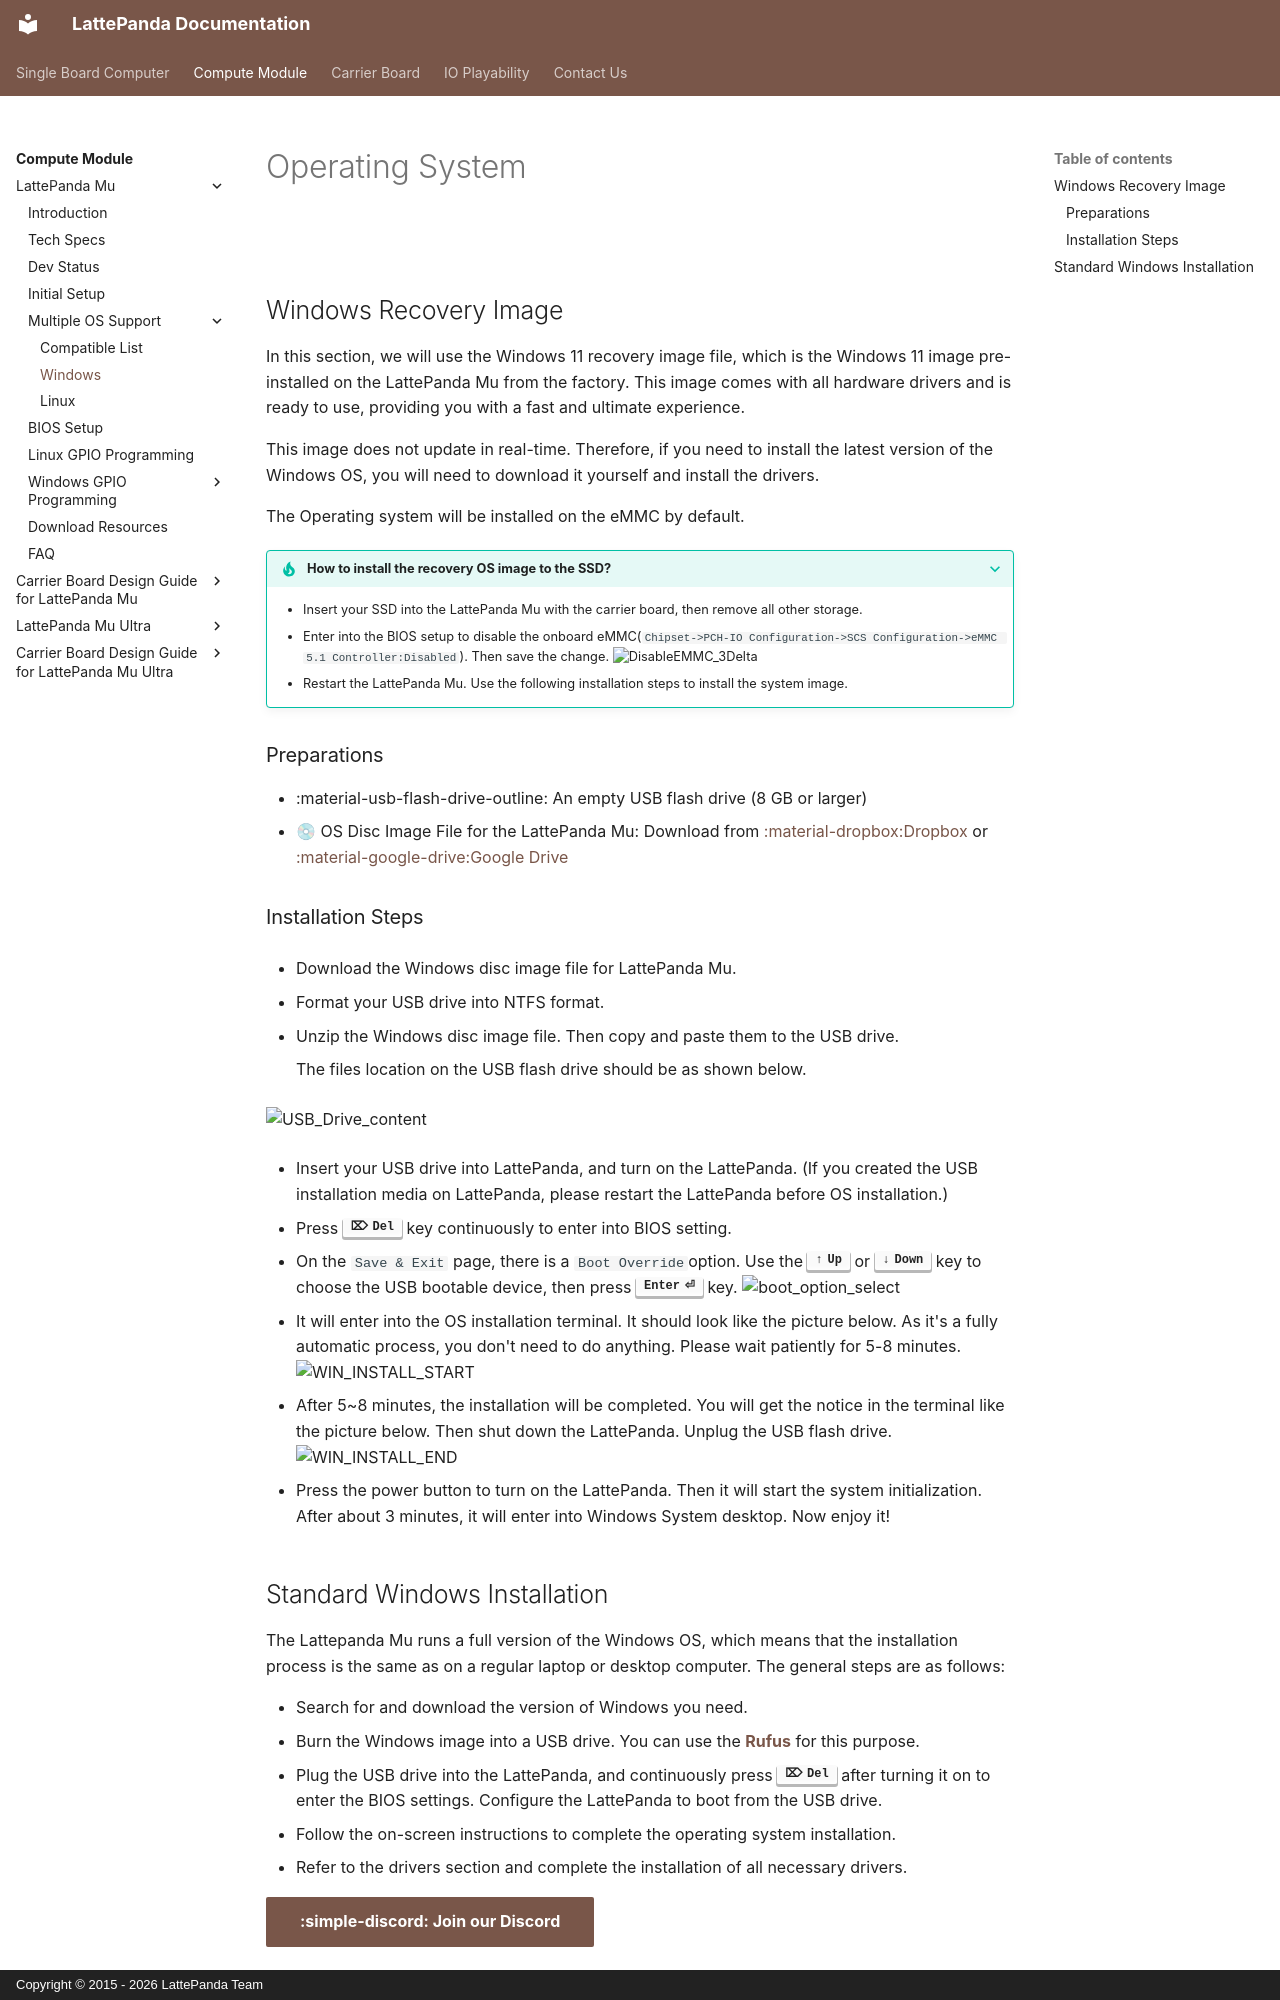

repository: LattePandaTeam/Docs · page: content/mu_edition/os_windows/index.html · generator: mkdocs · copyright: Copyright © 2015 - 2026 LattePanda Team

# Operating System

![](../../assets/images/Windows_10_11_logo.webp)

## Windows Recovery Image

In this section, we will use the Windows 11 recovery image file, which is the Windows 11 image pre-installed on the LattePanda Mu from the factory. This image comes with all hardware drivers and is ready to use, providing you with a fast and ultimate experience.

This image does not update in real-time. Therefore, if you need to install the latest version of the Windows OS, you will need to download it yourself and install the drivers.

The Operating system will be installed on the eMMC by default.

??? tip "How to install the recovery OS image to the SSD?"
    - Insert your SSD into the LattePanda Mu with the carrier board, then remove all other storage.
    - Enter into the BIOS setup to disable the onboard eMMC(`Chipset->PCH-IO Configuration->SCS Configuration->eMMC 5.1 Controller:Disabled`). Then save the change.
        ![DisableEMMC_3Delta](../../assets/images/LattePanda 3 Delta/DisableEMMC_3Delta.webp)
    - Restart the LattePanda Mu. Use the following installation steps to install the system image.


### Preparations

* :material-usb-flash-drive-outline: An empty USB flash drive (8 GB or larger)
* 💿 OS Disc Image File for the LattePanda Mu: Download from [:material-dropbox:Dropbox](https://www.dropbox.com/scl/fo/2t7hqjg8frdaxhyhz8nn2/AD8SyaccaXlrLU_3vBq3fuY?rlkey=gm1ovsgq07syxck1fx9vha9i5&st=ssri5ekz&dl=0) or [:material-google-drive:Google Drive](https://drive.google.com/drive/folders/1_idMEHEUTjU8OPoml1TSp8KbzQ5p-wwr?usp=sharing)


### Installation Steps

* Download the Windows disc image file for LattePanda Mu.

* Format your USB drive into NTFS format.

* Unzip the  Windows disc image file. Then copy and paste them to the USB drive. 

      The files location on the USB flash drive should be as shown below.

  ![USB_Drive_content](../../assets/images/mu_edition/file_in_usbdrive.jpg)

* Insert your USB drive into LattePanda, and turn on the LattePanda. (If you created the USB installation media on LattePanda, please restart the LattePanda before OS installation.) 

* Press **++del++** key continuously to enter into BIOS setting. 

* On the `Save & Exit` page, there  is a `Boot Override`option.  Use the **++arrow-up++** or **++arrow-down++** key to choose the USB bootable device, then press **++enter++** key.
  ![boot_option_select](../../assets/images/mu_edition/USB_Boot_device_Mu.jpg)

* It will enter into the OS installation terminal. It should look like the picture below. As it's a fully automatic process, you don't need to do anything. Please wait patiently for 5-8 minutes.
  ![WIN_INSTALL_START](../../assets/images/LattePanda 3 Delta/OS_Installation_Desktop_3Delta.webp)

* After 5~8 minutes, the installation will be completed. You will get the notice in the terminal like the picture below. 
  Then shut down the LattePanda. Unplug the USB flash drive.
  ![WIN_INSTALL_END](../../assets/images/LattePanda 3 Delta/OS_InstallationOK_Desktop_3Delta.webp)

* Press the power button to turn on the LattePanda. Then it will start the system initialization. After about 3 minutes, it will enter into Windows System desktop.  Now enjoy it!
